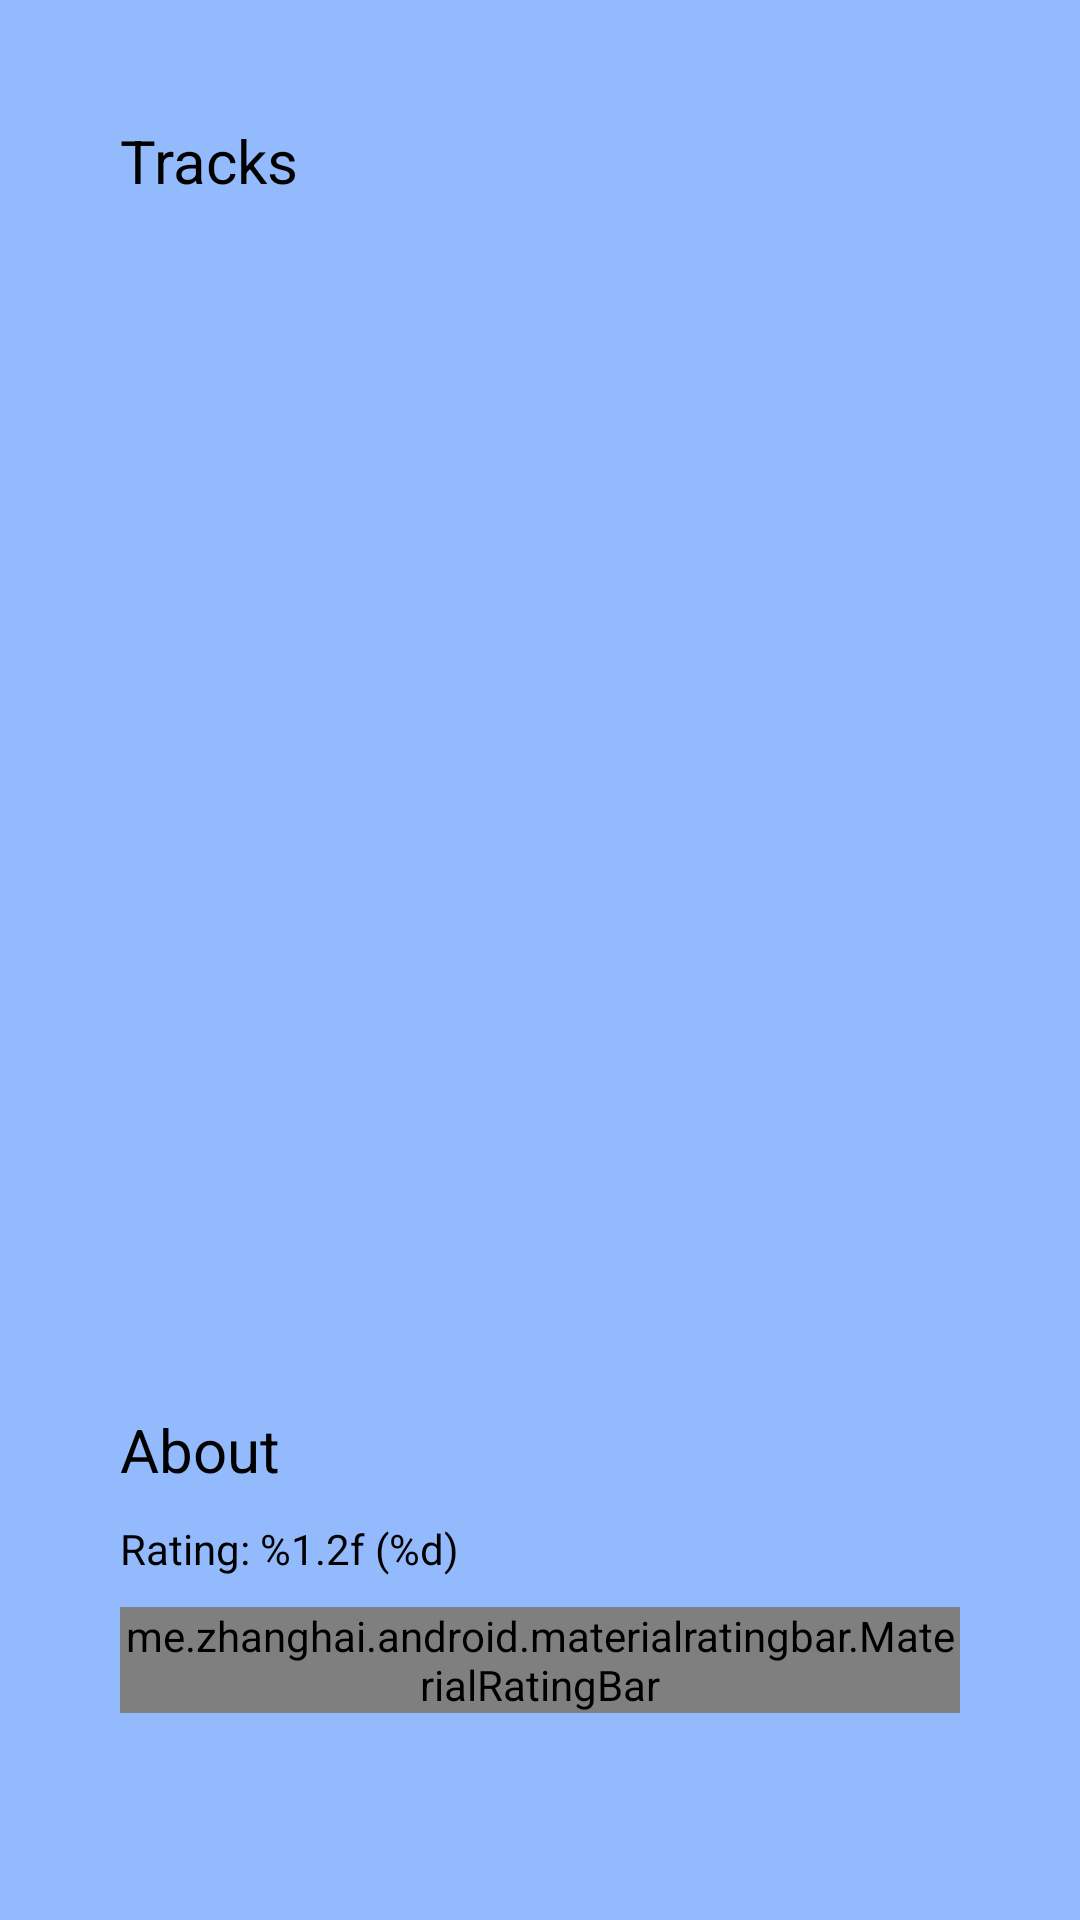

The Android layout XML behind this screen, and the referenced resources:
<!-- AndroidManifest.xml: application theme Theme.MusiLog -->
<!-- res/layout/activity_other_user.xml -->
<?xml version="1.0" encoding="utf-8"?>
<androidx.constraintlayout.widget.ConstraintLayout xmlns:android="http://schemas.android.com/apk/res/android"
    xmlns:app="http://schemas.android.com/apk/res-auto"
    xmlns:tools="http://schemas.android.com/tools"
    android:background="@color/md_theme_background"
    android:id="@+id/main"
    android:layout_width="match_parent"
    android:layout_height="match_parent"
    android:padding="40dp"
    tools:context=".OtherUserActivity">

    <TextView
        android:id="@+id/tracks"
        android:layout_width="wrap_content"
        android:layout_height="wrap_content"
        android:text="@string/tracks"
        android:textColor="@color/black"
        android:textSize="20sp"
        app:layout_constraintStart_toStartOf="parent"
        app:layout_constraintTop_toTopOf="parent" />

    <androidx.recyclerview.widget.RecyclerView
        android:id="@+id/playlist"
        android:layout_width="0dp"
        android:layout_height="0dp"
        android:layout_marginVertical="10dp"
        app:layout_constraintBottom_toTopOf="@+id/about"
        app:layout_constraintEnd_toEndOf="parent"
        app:layout_constraintStart_toStartOf="parent"
        app:layout_constraintTop_toBottomOf="@+id/tracks" />

    <me.zhanghai.android.materialratingbar.MaterialRatingBar
        android:id="@+id/userRating"
        style="@style/Widget.MaterialRatingBar.RatingBar"
        android:layout_width="wrap_content"
        android:layout_height="wrap_content"
        android:layout_marginBottom="10dp"
        app:layout_constraintBottom_toTopOf="@+id/playlistDescription"
        app:layout_constraintStart_toStartOf="parent" />

    <TextView
        android:id="@+id/about"
        android:layout_width="wrap_content"
        android:layout_height="wrap_content"
        android:layout_marginBottom="10dp"
        android:text="@string/about"
        android:textColor="@color/black"
        android:textSize="20sp"
        app:layout_constraintBottom_toTopOf="@+id/ratingText"
        app:layout_constraintStart_toStartOf="parent" />

    <TextView
        android:id="@+id/playlistDescription"
        android:layout_width="0dp"
        android:layout_height="wrap_content"
        android:maxLines="4"
        android:scrollbars="vertical"
        android:textColor="@color/black"
        app:layout_constraintBottom_toBottomOf="parent"
        app:layout_constraintEnd_toEndOf="parent"
        app:layout_constraintStart_toStartOf="parent"
        tools:text="This is a playlist.\nThis is a description of the playlist.\nHere are more lines of text.\nPlaceholder." />

    <TextView
        android:id="@+id/ratingText"
        android:layout_width="0dp"
        android:layout_height="wrap_content"
        android:layout_marginBottom="10dp"
        android:text="@string/average_rating"
        android:textColor="@color/black"
        app:layout_constraintBottom_toTopOf="@+id/userRating"
        app:layout_constraintEnd_toEndOf="parent"
        app:layout_constraintStart_toStartOf="parent" />
</androidx.constraintlayout.widget.ConstraintLayout>
<!-- resources referenced by this layout -->
<resources>
  <color name="black">#FF000000</color>
  <color name="md_theme_background">#94BAFE</color>
  <string name="about">About</string>
  <string name="average_rating">Rating: %1.2f (%d)</string>
  <string name="tracks">Tracks</string>
  <color name="md_theme_primary">#365E9C</color>
  <color name="md_theme_onPrimary">#FFFFFF</color>
  <color name="md_theme_primaryContainer">#A2C3FF</color>
  <color name="md_theme_onPrimaryContainer">#003269</color>
  <color name="md_theme_secondary">#3B684C</color>
  <color name="md_theme_onSecondary">#FFFFFF</color>
  <color name="md_theme_secondaryContainer">#CEFFDC</color>
  <color name="md_theme_onSecondaryContainer">#2E5A40</color>
  <color name="md_theme_tertiary">#904C21</color>
  <color name="md_theme_onTertiary">#FFFFFF</color>
  <color name="md_theme_tertiaryContainer">#FFB287</color>
  <color name="md_theme_onTertiaryContainer">#592500</color>
  <color name="md_theme_error">#BA1A1A</color>
  <color name="md_theme_onError">#FFFFFF</color>
  <color name="md_theme_errorContainer">#FFDAD6</color>
  <color name="md_theme_onErrorContainer">#410002</color>
  <color name="md_theme_onBackground">#1A1C20</color>
  <color name="md_theme_surface">#F9F9FF</color>
  <color name="md_theme_onSurface">#1A1C20</color>
  <color name="md_theme_surfaceVariant">#DFE2EE</color>
  <color name="md_theme_onSurfaceVariant">#434750</color>
  <color name="md_theme_outline">#737781</color>
  <color name="md_theme_outlineVariant">#C3C6D1</color>
  <color name="md_theme_inverseSurface">#2F3035</color>
  <color name="md_theme_inverseOnSurface">#F1F0F6</color>
  <color name="md_theme_inversePrimary">#AAC7FF</color>
  <color name="md_theme_primaryFixed">#D6E3FF</color>
  <color name="md_theme_onPrimaryFixed">#001B3E</color>
  <color name="md_theme_primaryFixedDim">#AAC7FF</color>
  <color name="md_theme_onPrimaryFixedVariant">#194683</color>
  <color name="md_theme_secondaryFixed">#BDEECB</color>
  <color name="md_theme_onSecondaryFixed">#002110</color>
  <color name="md_theme_secondaryFixedDim">#A1D2B0</color>
  <color name="md_theme_onSecondaryFixedVariant">#234F35</color>
  <color name="md_theme_tertiaryFixed">#FFDBCA</color>
  <color name="md_theme_onTertiaryFixed">#331200</color>
  <color name="md_theme_tertiaryFixedDim">#FFB68E</color>
  <color name="md_theme_onTertiaryFixedVariant">#73350B</color>
  <color name="md_theme_surfaceDim">#DAD9DF</color>
  <color name="md_theme_surfaceBright">#F9F9FF</color>
  <color name="md_theme_surfaceContainerLowest">#FFFFFF</color>
  <color name="md_theme_surfaceContainerLow">#F3F3F9</color>
  <color name="md_theme_surfaceContainer">#EEEDF3</color>
  <color name="md_theme_surfaceContainerHigh">#E8E7ED</color>
  <color name="md_theme_surfaceContainerHighest">#E2E2E8</color>
</resources>
